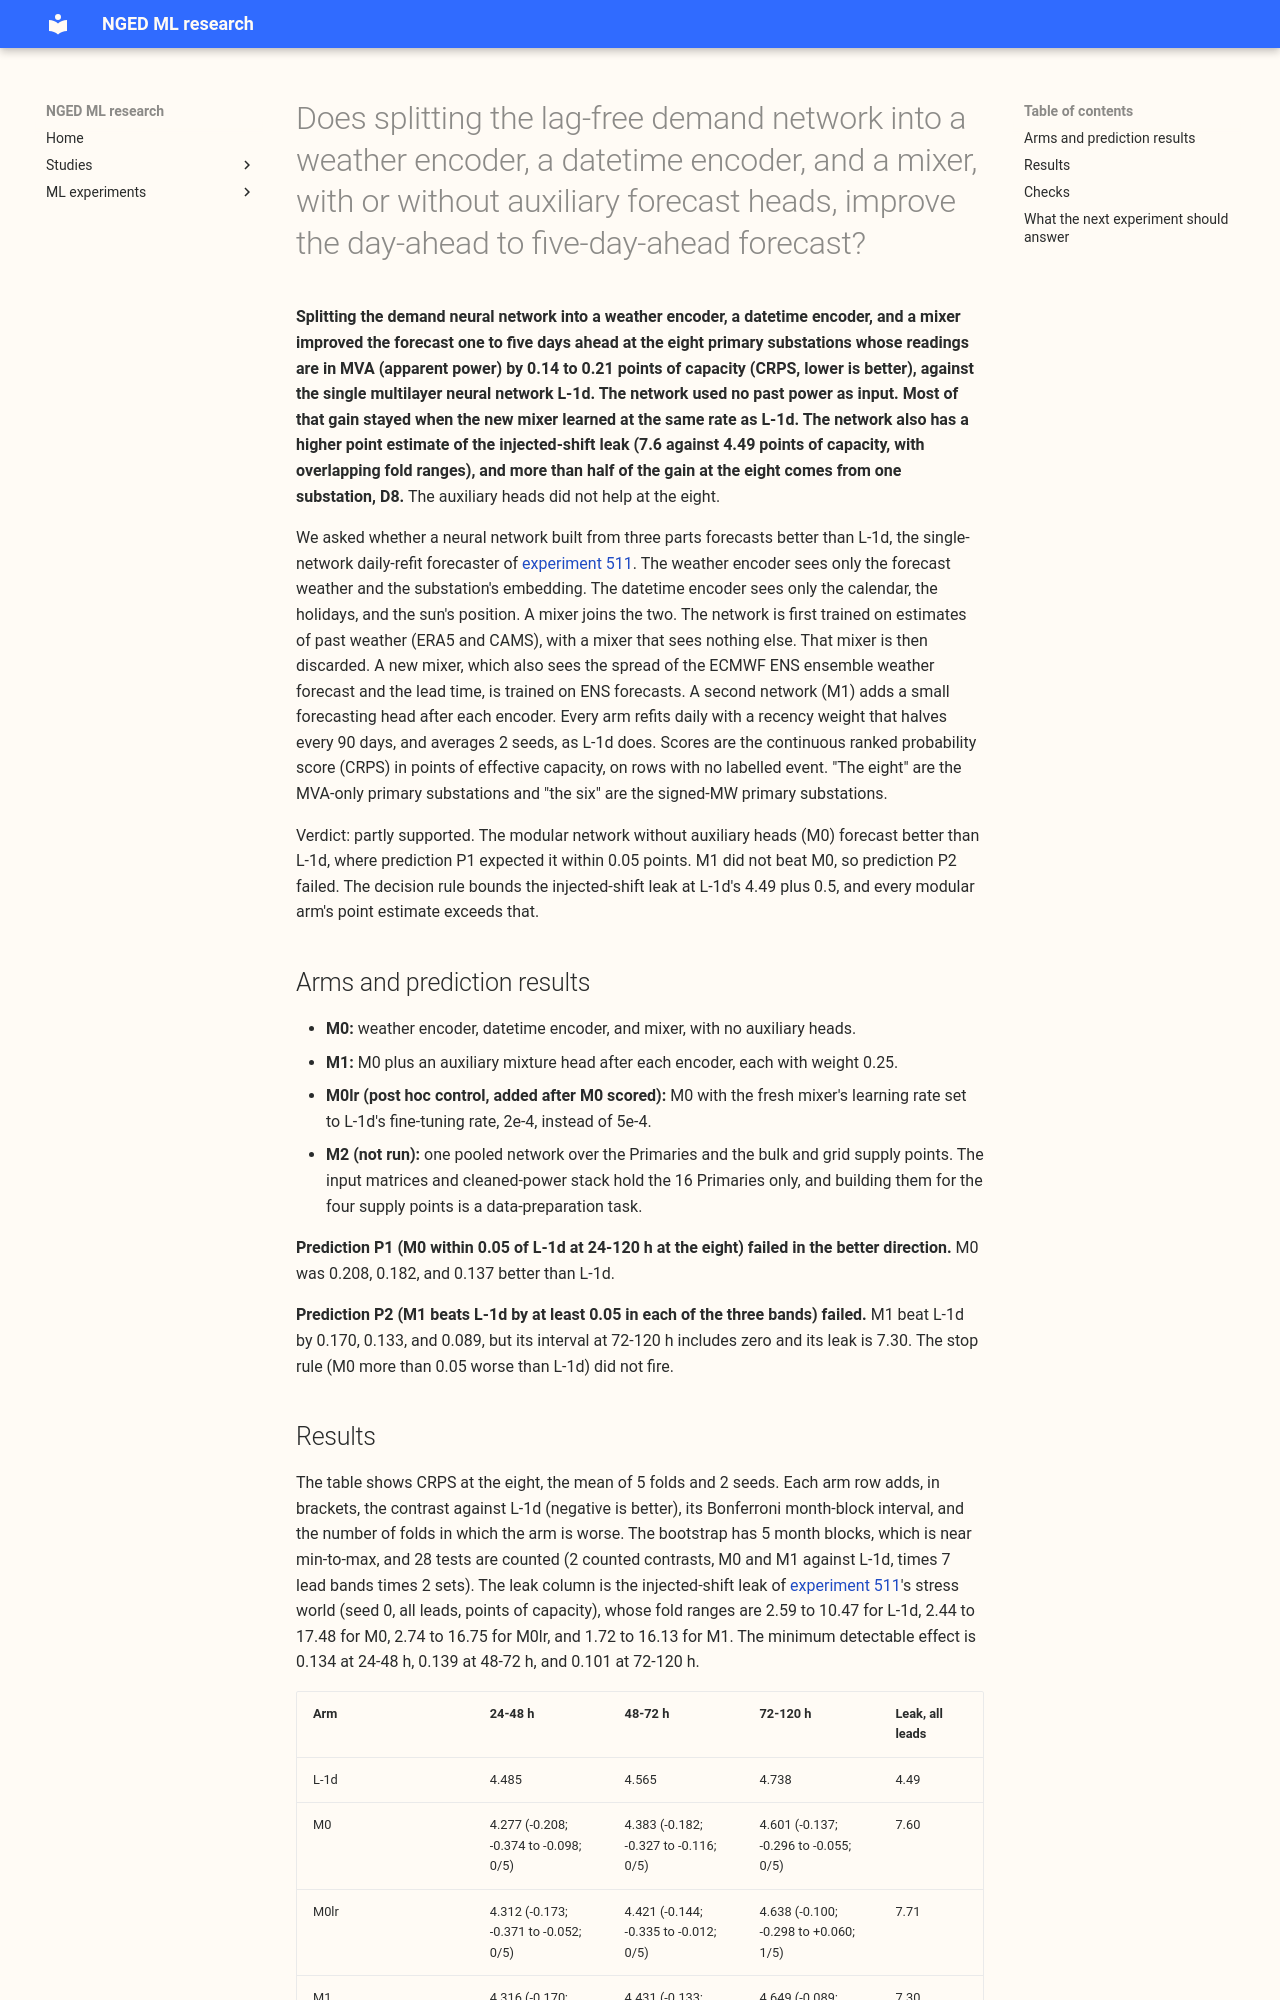

repository: openclimatefix/nged-ml-research · page: ml-experiments/00545-modular-lag-free-demand-network-weather-and-datetime-encoders/result/index.html · generator: mkdocs

---
id: "00545"
slug: modular-lag-free-demand-network-weather-and-datetime-encoders
title: >-
  Does splitting the lag-free demand network into a weather encoder, a datetime encoder, and a
  mixer, with or without auxiliary forecast heads, improve the day-ahead to five-day-ahead
  forecast?
theme: retraining-and-training-history
also_relevant_to:
  - production-reference-and-best-guess
status: finished
kind: other
protocol: demand-v2
size: >-
  medium. Stored: fitted network weights, window forecasts, and stress-run forecasts under this
  experiment's private data folder only; no earlier experiment's files are written. Serving path:
  not touched (this repository holds none). Degradation rule: not touched. Designs: more than one
  defensible (which columns each encoder reads, where the auxiliary heads attach, how the
  fine-tuning mixer starts), so the plan fixes each before any score is read. Callers: this
  folder's scripts import experiments 397, 428, 448, 510, and 511. One Sonnet code review before
  the first fit and one Sonnet review of the write-up.
hypothesis: >-
  A lag-free demand network built from a weather encoder, a datetime encoder, and a mixer, where
  the mixer is replaced at fine-tuning by one that also reads ensemble spread and lead time,
  forecasts as well as the single multilayer network L-1d does (M0 is the modular network). Adding
  an auxiliary forecast head after each encoder (M1) forces each encoder to carry information
  about the power distribution on its own, and so improves the forecast at 24 to 120 hours.
prediction: >-
  Written before any score is read. P1 (M0): M0 is within 0.05 points of CRPS of L-1d in every
  24-120 h band at the eight. P2 (M1): M1 beats L-1d by at least 0.05 points of CRPS in each of the
  24-48 h, 48-72 h, and 72-120 h bands at the eight. P2 may fail: experiments 524 and 528 suggest
  architecture changes are null. Stop rule: if M0 is more than 0.05 points worse than L-1d in any of
  those three bands, M1 is not run.
decision_rule: >-
  M1 is worth porting only if its paired contrast against L-1d has a Bonferroni interval excluding
  zero in the predicted direction and a point estimate of at most -0.05 in each of the three bands,
  with the injected-shift leak no more than 0.5 points of capacity above L-1d's 4.49. The 0.05
  threshold is set by the cost of porting a new network class and a new pretraining recipe, and sits
  below the minimum detectable effect (0.10 to 0.14 at the eight in these bands), so a pass reads
  "interval excludes zero" and never "at least 0.05".
benchmark: >-
  L-1d (experiment 511, stored) for every counted contrast; R-DW (experiment 539), A-pool
  (experiment 425), and the rebuilt K2-S1 (experiment 541, when its predictions are stored) as
  report-only references.
row_set_id: experiment_470_intersection_v1
metric: >-
  CRPS in points of effective capacity by the seven lead bands of experiment 521, at the eight
  MVA-only Primaries and the six signed-MW Primaries, with D15 and D18 report-only.
verdict: partly supported
best_arm: >-
  M0 (modular network, no auxiliary heads): CRPS 4.277, 4.383, and 4.601 points at the eight
  MVA-only Primaries in the 24-48 h, 48-72 h, and 72-120 h bands, against 4.485, 4.565, and 4.738
  for L-1d.
headline: >-
  The modular network beat L-1d by 0.208, 0.182, and 0.137 points at 24 to 120 h at the eight
  (M0), and 0.173, 0.144, and 0.100 with the fresh mixer fitted at L-1d's learning rate (M0lr).
  The auxiliary heads (M1) added nothing at the eight. All three modular arms leak an injected
  load shift 7.3 to 7.7 points of capacity against L-1d's 4.49, and leaving out one Primary (D8)
  removes 57% of M0's gain at the eight (and more of M0lr's and M1's).
lessons: >-
  Splitting the lag-free network into a weather encoder, a datetime encoder, and a mixer improved
  the forecast at 24 to 120 h without any lagged power input, and the gain mostly survives the
  control for the learning rate. The modular network (fresh mixer plus separate encoders) has a
  higher point estimate of the injected-shift leak than L-1d, with overlapping fold ranges, and
  the gain at the eight leans on one Primary.
take_home_message: >-
  Giving the lag-free demand network separate weather and datetime encoders improved the 1 to 5
  day forecast at the eight MVA-only Primaries by about 0.14 to 0.21 points of capacity, and most
  of the gain remained when the new mixer learned no faster than the old network. The network also
  has a higher point estimate of the leak of an injected load shift (7.6 against 4.49 points of
  capacity, with overlapping fold ranges), and more than half of the gain at the eight comes from
  one Primary, so the next step is to find out which of the two changes makes the network follow
  recent data harder and whether the gain holds without D8. The auxiliary heads did not help.
advice:
  - >-
    Try separate weather and datetime encoders under a fresh mixer when seeking a lag-free gain at
    24 to 120 h, but report the injected-shift leak and a leave-one-Primary-out table beside the
    CRPS gain (figure 1, Results).
  - >-
    Do not add auxiliary heads after the encoders for the eight MVA-only Primaries: M1 scored 0.029
    points worse than M0 over all leads there (Results).
  - >-
    Treat the modular network's gain at the eight as unproven until the leave-D8-out result (-0.071
    for M0, -0.021 for M1 against -0.166 and -0.121) is explained (Checks).
production_status: not-for-production
adopted_in: none
---

**Splitting the demand neural network into a weather encoder, a datetime encoder, and a mixer
improved the forecast one to five days ahead at the eight primary substations whose readings are in
MVA (apparent power) by 0.14 to 0.21 points of capacity (CRPS, lower is better), against the single
multilayer neural network L-1d. The network used no past power as input. Most of that gain stayed
when the new mixer learned at the same rate as L-1d. The network also has a higher point estimate
of the injected-shift leak (7.6 against 4.49 points of capacity, with overlapping fold ranges), and
more than half of the gain at the eight comes from one substation, D8.** The auxiliary heads did
not help at the eight.

We asked whether a neural network built from three parts forecasts better than L-1d, the
single-network daily-refit forecaster of [experiment
511](../00511-lagless-network-refit-cadence-half-life-and-mixed-pretraining/result.md). The weather
encoder sees only the forecast weather and the substation's embedding. The datetime encoder sees
only the calendar, the holidays, and the sun's position. A mixer joins the two. The network is
first trained on estimates of past weather (ERA5 and CAMS), with a mixer that sees nothing else.
That mixer is then discarded. A new mixer, which also sees the spread of the ECMWF ENS ensemble
weather forecast and the lead time, is trained on ENS forecasts. A second network (M1) adds a small
forecasting head after each encoder. Every arm refits daily with a recency weight that halves every
90 days, and averages 2 seeds, as L-1d does. Scores are the continuous ranked probability score
(CRPS) in points of effective capacity, on rows with no labelled event. "The eight" are the MVA-only
primary substations and "the six" are the signed-MW primary substations.
